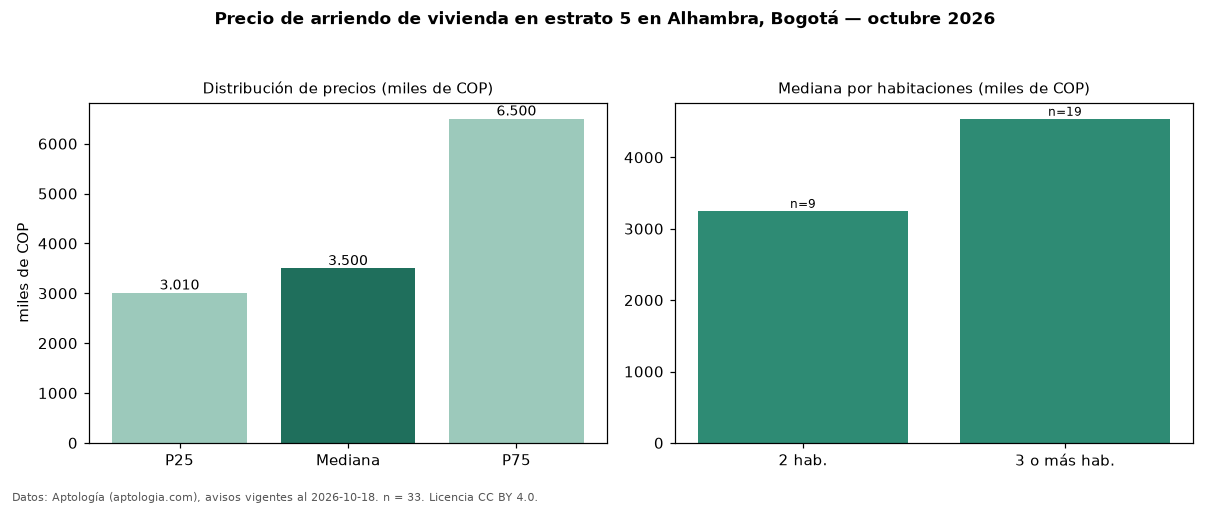

Values plotted in this chart, from the file beside it:
seccion, metrica, valor, moneda, n
precio, p25, 3010000, COP, 33
precio, mediana, 3500000, COP, 33
precio, p75, 6500000, COP, 33
precio, minimo, 1448000, COP, 33
precio, maximo, 16000000, COP, 33
m2, mediana_precio_m2, 40000, COP, 33
m2, area_mediana_m2, 90.0, m2, 33
banos, mediana_banos, 3.0, , 
parqueadero, pct_con_parqueadero, 100.0, %, 32
estrato, estrato_mas_frecuente, 5, , 33
habitaciones, 2, 3250000, COP, 9
habitaciones, 3+, 4540000, COP, 19
fuente, fecha_datos, 2026-10-18, , 
fuente, atribucion, https://www.aptologia.com/arriendo/bogot…, , 
fuente, licencia, CC BY 4.0, , 
